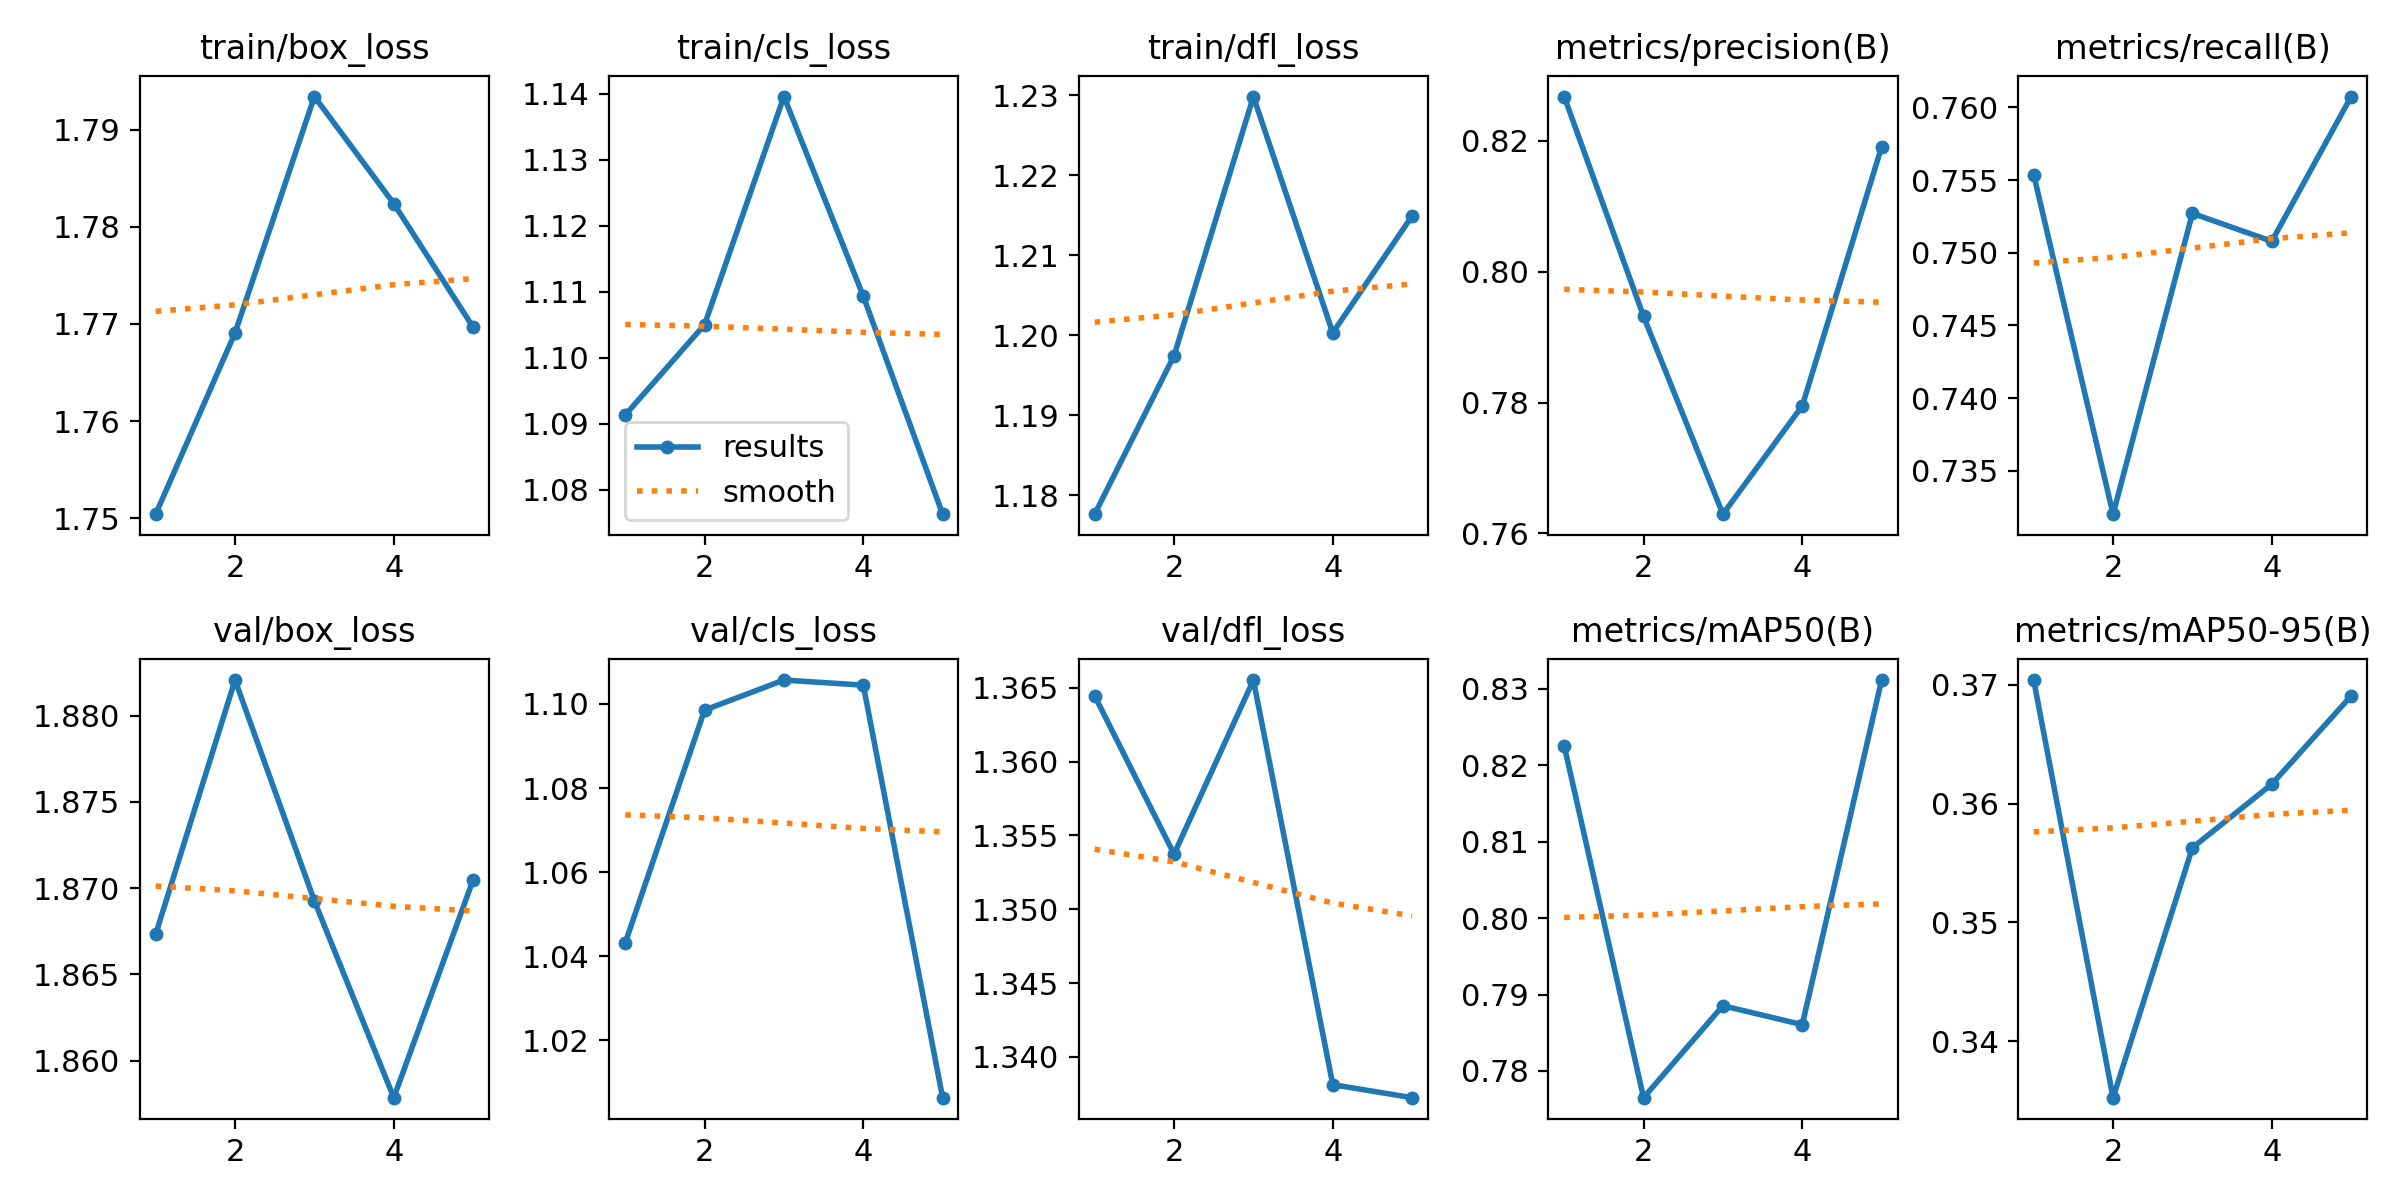

Values plotted in this chart, from the file beside it:
epoch, time, train/box_loss, train/cls_loss, train/dfl_loss, metrics/precision(B), metrics/recall(B), metrics/mAP50(B), metrics/mAP50-95(B), val/box_loss, val/cls_loss, val/dfl_loss, lr/pg0, lr/pg1, lr/pg2
1, 15.03, 1.75, 1.091, 1.178, 0.8268, 0.7554, 0.8225, 0.3704, 1.867, 1.043, 1.364, 0.0006631, 0.0006631, 0.0006631
2, 28.73, 1.769, 1.105, 1.197, 0.7932, 0.732, 0.7765, 0.3352, 1.882, 1.099, 1.354, 0.001066, 0.001066, 0.001066
3, 42.13, 1.793, 1.14, 1.23, 0.763, 0.7527, 0.7885, 0.3563, 1.869, 1.106, 1.366, 0.001206, 0.001206, 0.001206
4, 55.39, 1.782, 1.109, 1.2, 0.7795, 0.7508, 0.7861, 0.3616, 1.858, 1.104, 1.338, 0.000812, 0.000812, 0.000812
5, 68.74, 1.77, 1.076, 1.215, 0.8191, 0.7608, 0.8311, 0.3691, 1.87, 1.006, 1.337, 0.000416, 0.000416, 0.000416
